3-way image classification set "defect_type" from GitHub (iz0301/AFRL-Capstone-2020); label vocabulary: eraser mark defect, none, pencil mark defect.

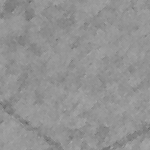
Label: pencil mark defect

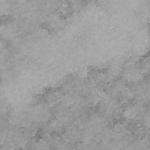
Label: eraser mark defect

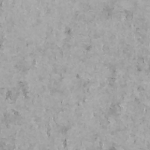
Label: none

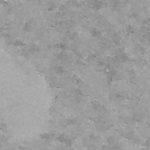
Label: eraser mark defect

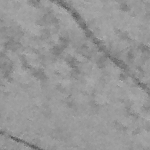
Label: pencil mark defect

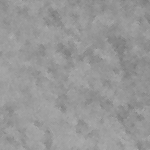
Label: none
